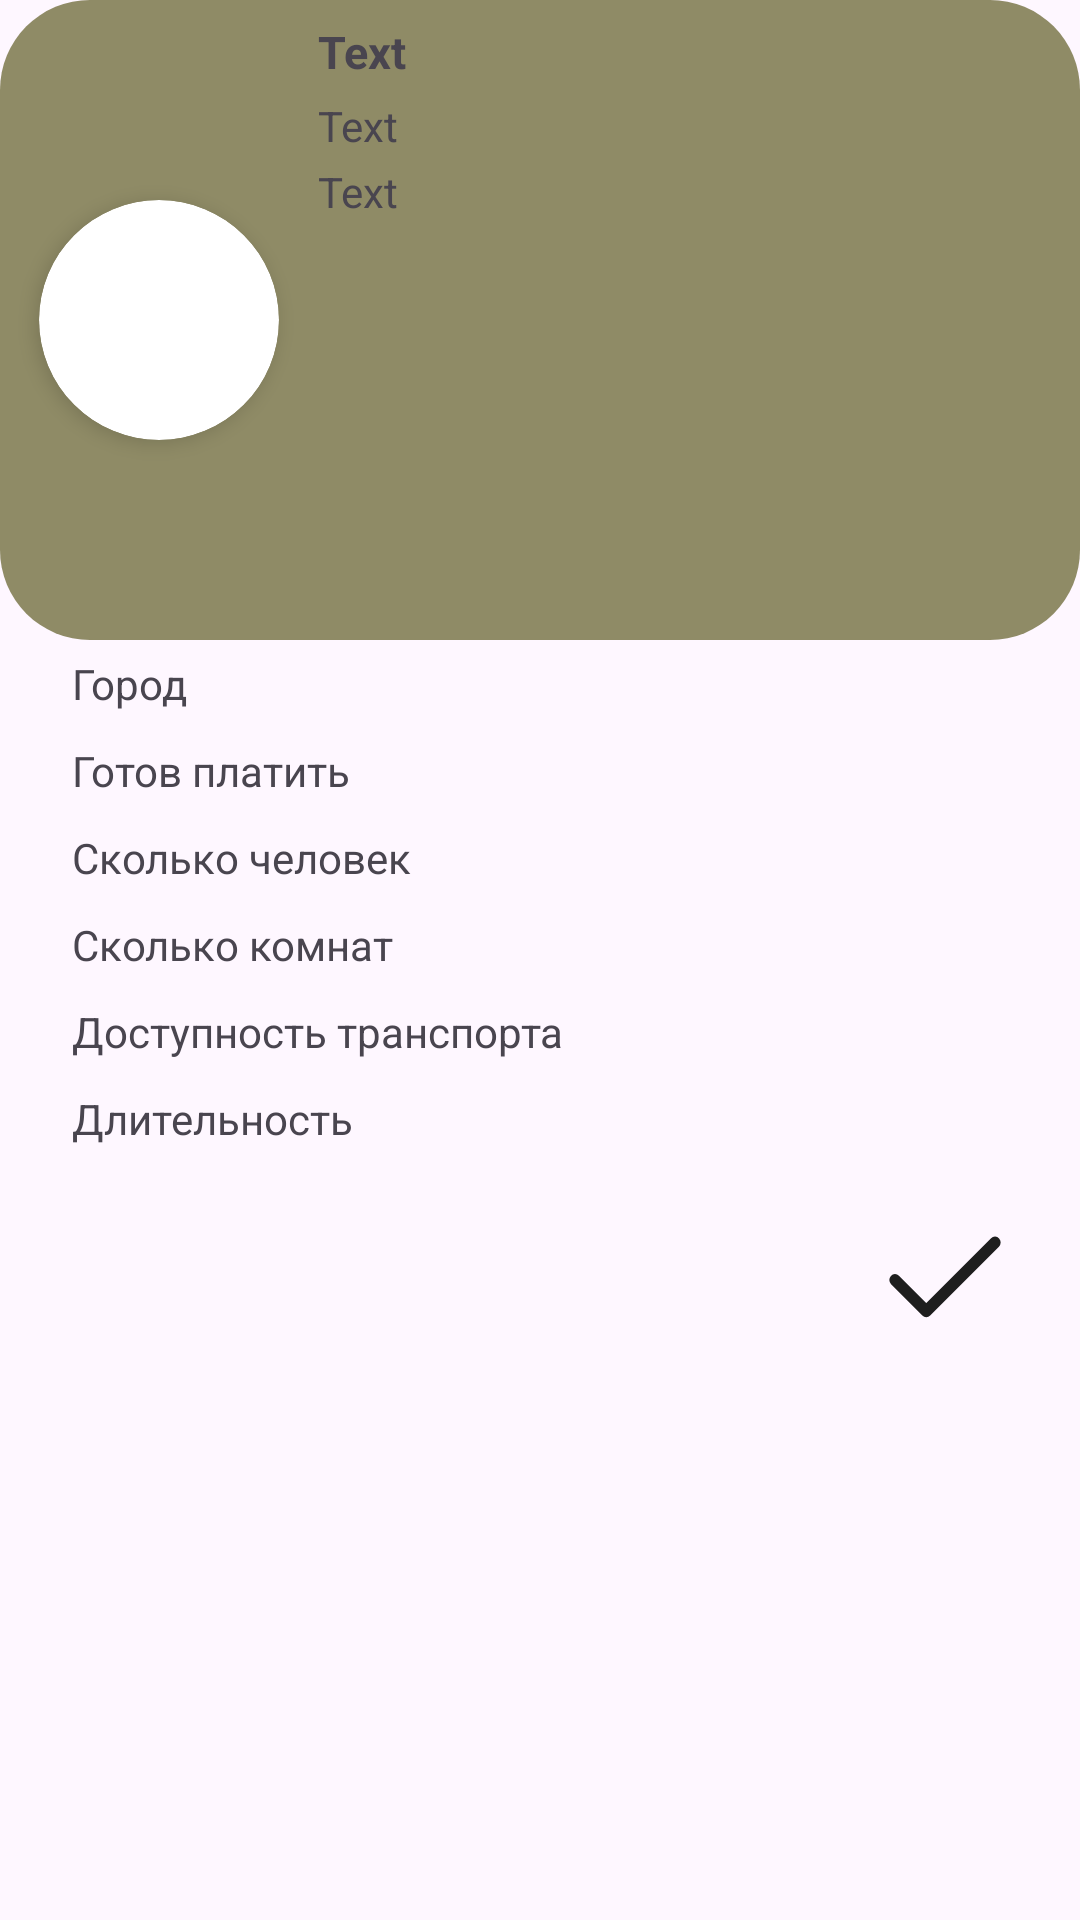

Write the Android layout XML for this screen, with the resource values it uses.
<!-- AndroidManifest.xml: application theme Theme.MyApp.Light -->
<!-- res/layout/home_item.xml -->
<?xml version="1.0" encoding="utf-8"?>
<LinearLayout xmlns:android="http://schemas.android.com/apk/res/android"
    xmlns:tools="http://schemas.android.com/tools"
    xmlns:app="http://schemas.android.com/apk/res-auto"
    android:layout_width="match_parent"
    android:layout_height="290dp"
    android:orientation="vertical"
    android:layout_marginTop="15dp"
    android:layout_marginStart="35dp"
    android:layout_marginEnd="35dp"
    android:background="@drawable/home_item_background">

    <LinearLayout
        android:layout_width="match_parent"
        android:layout_height="match_parent"
        android:orientation="horizontal"
        android:background="@drawable/chat_item_background"
        android:layout_weight="2">

        <androidx.cardview.widget.CardView
            android:layout_width="80dp"
            android:layout_height="80dp"
            android:layout_gravity="center"
            app:cardCornerRadius="50dp"
            android:layout_marginStart="13dp"
            app:cardElevation="4dp"
            android:layout_weight="1">

            <ImageView
                android:id="@+id/image_home"
                android:layout_width="match_parent"
                android:layout_height="match_parent"
                tools:srcCompat="@tools:sample/avatars"
                android:scaleType="centerCrop"/>
        </androidx.cardview.widget.CardView>

        <LinearLayout
            android:layout_width="match_parent"
            android:layout_height="match_parent"
            android:orientation="vertical"
            android:layout_weight="1000">

            <TextView
                android:id="@+id/fio_home"
                android:layout_width="wrap_content"
                android:layout_height="wrap_content"
                android:layout_marginStart="13dp"
                android:layout_marginTop="7dp"
                android:textStyle="bold"
                android:textSize="15dp"
                android:text="Text"/>

            <TextView
                android:id="@+id/age_home"
                android:layout_width="wrap_content"
                android:layout_height="wrap_content"
                android:layout_marginStart="13dp"
                android:layout_marginTop="5dp"
                android:text="Text"/>

            <TextView
                android:id="@+id/pol_home"
                android:layout_width="wrap_content"
                android:layout_height="wrap_content"
                android:layout_marginStart="13dp"
                android:layout_marginTop="3dp"
                android:text="Text"/>

        </LinearLayout>

    </LinearLayout>

    <LinearLayout
        android:layout_width="match_parent"
        android:layout_height="match_parent"
        android:layout_weight="1"
        android:orientation="horizontal">

        <LinearLayout
            android:layout_width="match_parent"
            android:layout_height="match_parent"
            android:orientation="vertical"
            android:layout_weight="1">

            <TextView
                android:id="@+id/city_home"
                android:layout_width="wrap_content"
                android:layout_height="wrap_content"
                android:layout_marginTop="5dp"
                android:layout_marginStart="24dp"
                android:text="Город"/>

            <TextView
                android:id="@+id/payment_home"
                android:layout_width="wrap_content"
                android:layout_height="wrap_content"
                android:layout_marginStart="24dp"
                android:layout_marginTop="10dp"
                android:text="Готов платить"/>

            <TextView
                android:id="@+id/people_count_home"
                android:layout_width="wrap_content"
                android:layout_height="wrap_content"
                android:layout_marginStart="24dp"
                android:layout_marginTop="10dp"
                android:text="Сколько человек"/>

            <TextView
                android:id="@+id/rooms_count_home"
                android:layout_width="wrap_content"
                android:layout_height="wrap_content"
                android:layout_marginStart="24dp"
                android:layout_marginTop="10dp"
                android:text="Сколько комнат"/>

            <TextView
                android:id="@+id/transport_home"
                android:layout_width="wrap_content"
                android:layout_height="wrap_content"
                android:layout_marginStart="24dp"
                android:layout_marginTop="10dp"
                android:text="Доступность транспорта"/>

            <TextView
                android:id="@+id/time_home"
                android:layout_width="wrap_content"
                android:layout_height="wrap_content"
                android:layout_marginStart="24dp"
                android:layout_marginTop="10dp"
                android:text="Длительность"/>

        </LinearLayout>

        <CheckBox
            android:id="@+id/check"
            android:layout_width="50dp"
            android:layout_height="50dp"
            android:button="@null"
            android:background="@drawable/check_checkbox"
            android:layout_marginEnd="20dp"
            android:layout_gravity="center"/>

    </LinearLayout>


</LinearLayout>
<!-- resources referenced by this layout -->
<resources>
  <!-- drawable chat_item_background (drawable) -->
  <?xml version="1.0" encoding="utf-8"?>
  <selector xmlns:android="http://schemas.android.com/apk/res/android">
      <item>
          <shape>
              <solid android:color="#8F8B66"/>
              <corners android:radius="30dp"/>
          </shape>
      </item>
  </selector>
  <!-- drawable check_checkbox (drawable) -->
  <?xml version="1.0" encoding="utf-8"?>
  <selector xmlns:android="http://schemas.android.com/apk/res/android">
      <item android:drawable="@drawable/check" />
  </selector>
  <style name="Theme.MyApp.Light" parent="Theme.Material3.Light">
          <item name="android:forceDarkAllowed">false</item>
      </style>
  <!-- drawable check (drawable) -->
  <vector xmlns:android="http://schemas.android.com/apk/res/android"
      android:width="53dp"
      android:height="51dp"
      android:viewportWidth="53"
      android:viewportHeight="51">
    <path
        android:pathData="M44.167,12.75L19.875,36.125L8.833,25.5"
        android:strokeLineJoin="round"
        android:strokeWidth="4"
        android:fillColor="#00000000"
        android:strokeColor="#1E1E1E"
        android:strokeLineCap="round"/>
  </vector>
</resources>
